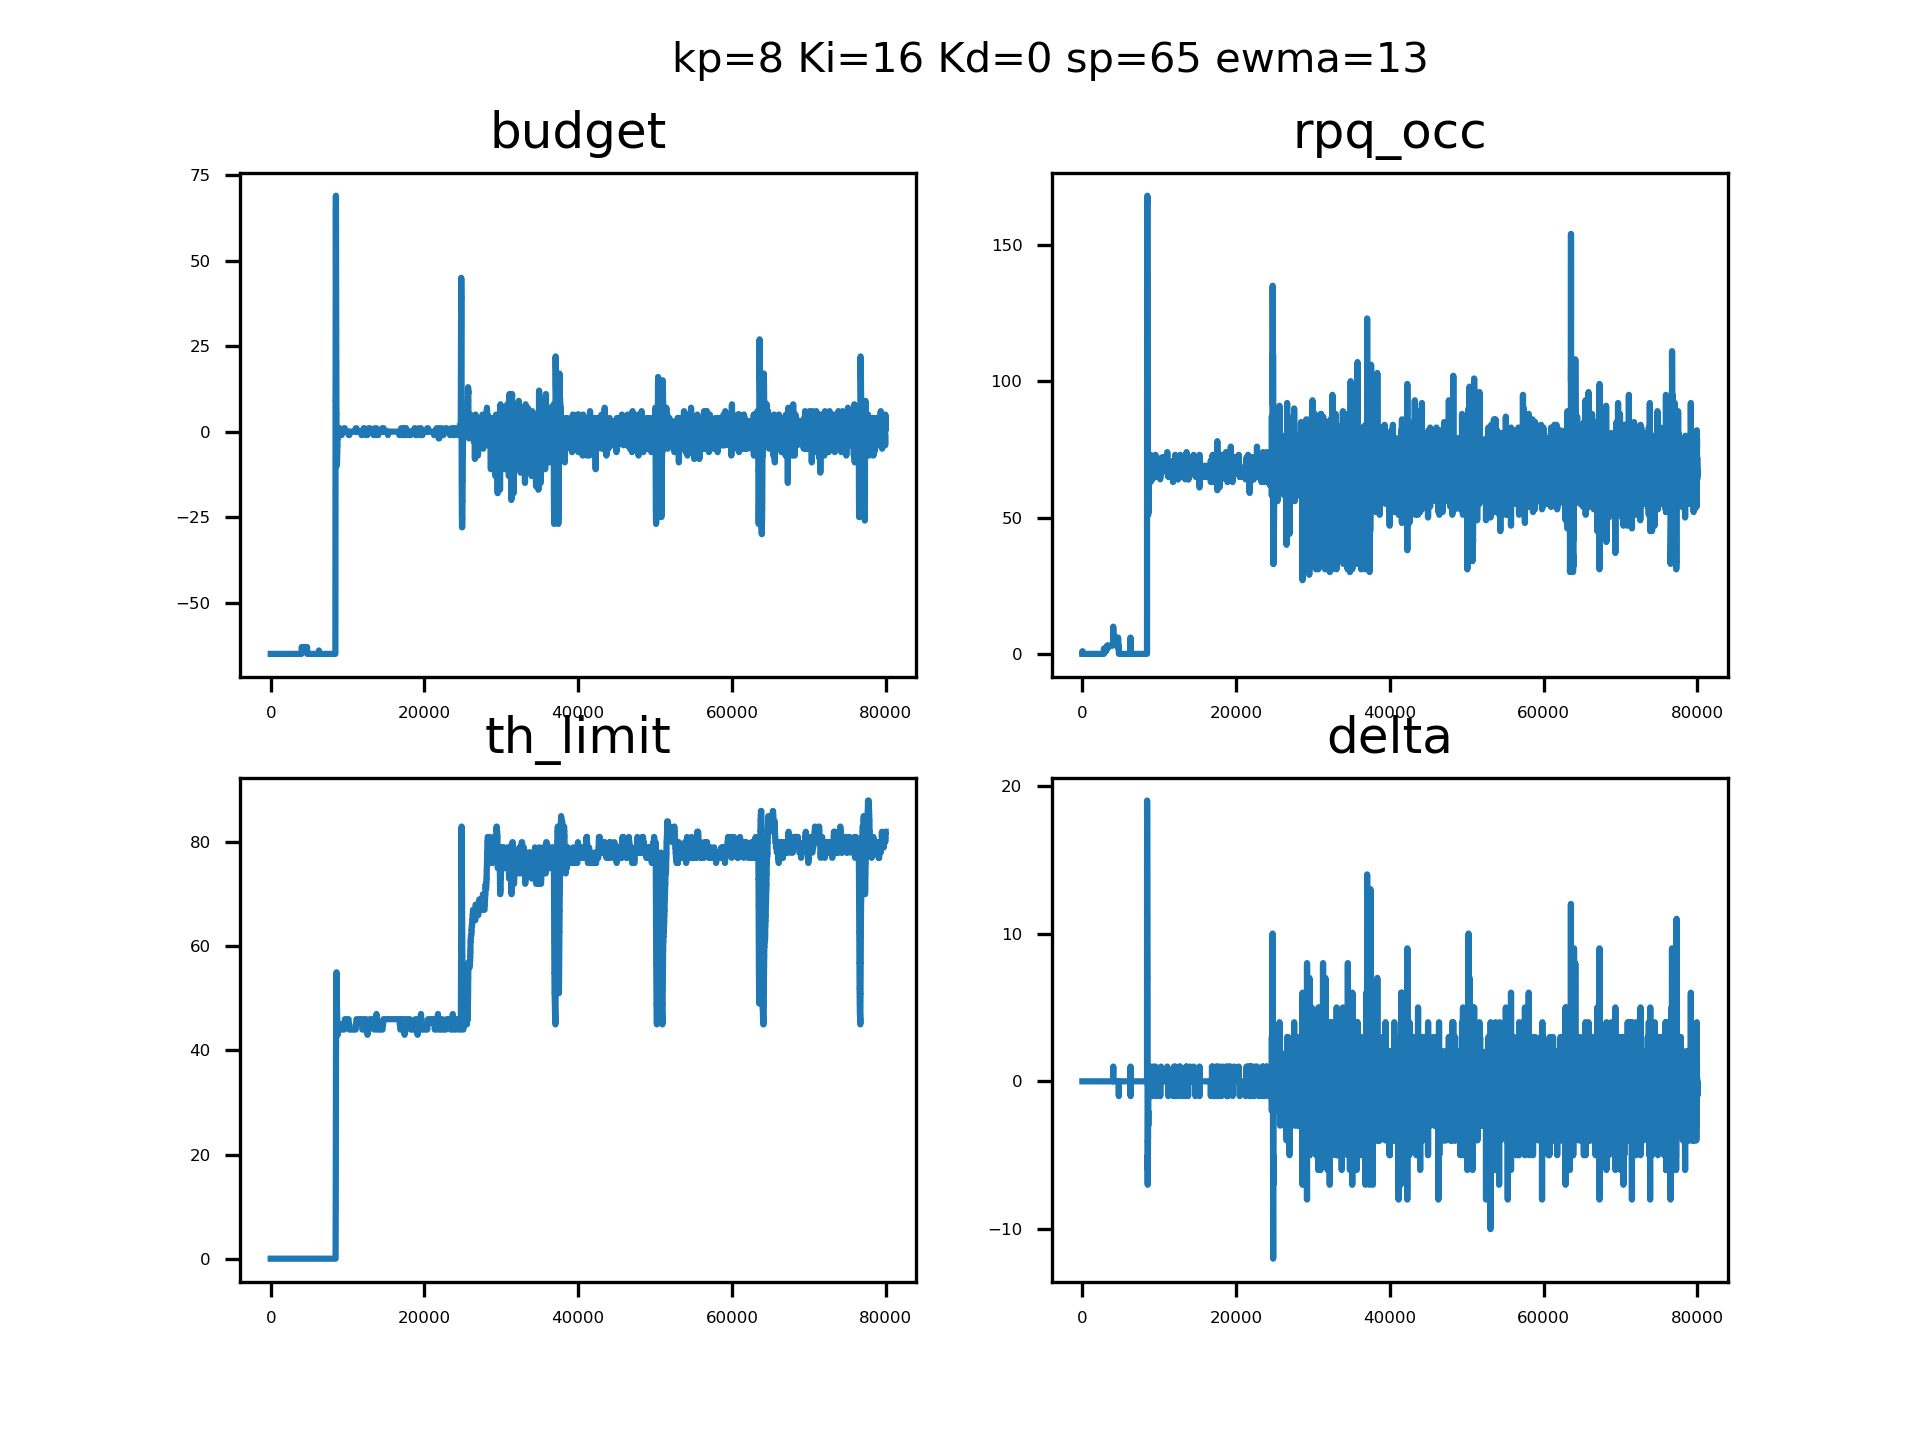

The data file committed next to this chart (first rows):
sampleTime, pid_out, pid_budget, ewma_out, rpqocc
0.08496, 0, 4294967231, 0, 0, 
0.08744, 0, 4294967231, 0, 0, 
0.08857, 0, 4294967231, 0, 0, 
0.08968, 0, 4294967231, 0, 0, 
0.09075, 0, 4294967231, 0, 0, 
0.09189, 0, 4294967231, 0, 0, 
0.09298, 0, 4294967231, 0, 0, 
0.09413, 0, 4294967231, 0, 0, 
0.09524, 0, 4294967231, 0, 0, 
0.09630, 0, 4294967231, 0, 0, 
0.09735, 0, 4294967231, 0, 0, 
0.09845, 0, 4294967231, 0, 1, 
0.09948, 0, 4294967231, 0, 1, 
0.1005, 0, 4294967231, 0, 1, 
0.1016, 0, 4294967231, 0, 1, 
0.1027, 0, 4294967231, 0, 1, 
0.1037, 0, 4294967231, 0, 1, 
0.1048, 0, 4294967231, 0, 1, 
0.1059, 0, 4294967231, 0, 0, 
0.107, 0, 4294967231, 0, 0, 
0.108, 0, 4294967231, 0, 0, 
0.1091, 0, 4294967231, 0, 0, 
0.1101, 0, 4294967231, 0, 0, 
0.1112, 0, 4294967231, 0, 0, 
0.1123, 0, 4294967231, 0, 0, 
0.1133, 0, 4294967231, 0, 0, 
0.1144, 0, 4294967231, 0, 0, 
0.1155, 0, 4294967231, 0, 0, 
0.1165, 0, 4294967231, 0, 0, 
0.1176, 0, 4294967231, 0, 0, 
0.1187, 0, 4294967231, 0, 0, 
0.1197, 0, 4294967231, 0, 0, 
0.1207, 0, 4294967231, 0, 0, 
0.1218, 0, 4294967231, 0, 0, 
0.1229, 0, 4294967231, 0, 0, 
0.1239, 0, 4294967231, 0, 0, 
0.125, 0, 4294967231, 0, 0, 
0.1261, 0, 4294967231, 0, 0, 
0.1271, 0, 4294967231, 0, 0, 
0.1281, 0, 4294967231, 0, 0, 
0.129, 0, 4294967231, 0, 0, 
0.13, 0, 4294967231, 0, 0, 
0.131, 0, 4294967231, 0, 0, 
0.1319, 0, 4294967231, 0, 0, 
0.1328, 0, 4294967231, 0, 0, 
0.1338, 0, 4294967231, 0, 0, 
0.1348, 0, 4294967231, 0, 0, 
0.1357, 0, 4294967231, 0, 0, 
0.1366, 0, 4294967231, 0, 0, 
0.1376, 0, 4294967231, 0, 0, 
0.1384, 0, 4294967231, 0, 0, 
0.1393, 0, 4294967231, 0, 0, 
0.1401, 0, 4294967231, 0, 0, 
0.1409, 0, 4294967231, 0, 0, 
0.1418, 0, 4294967231, 0, 0, 
0.1427, 0, 4294967231, 0, 0, 
0.1435, 0, 4294967231, 0, 0, 
0.1444, 0, 4294967231, 0, 0, 
0.1452, 0, 4294967231, 0, 0, 
0.1461, 0, 4294967231, 0, 0, 
... 79,940 more rows
